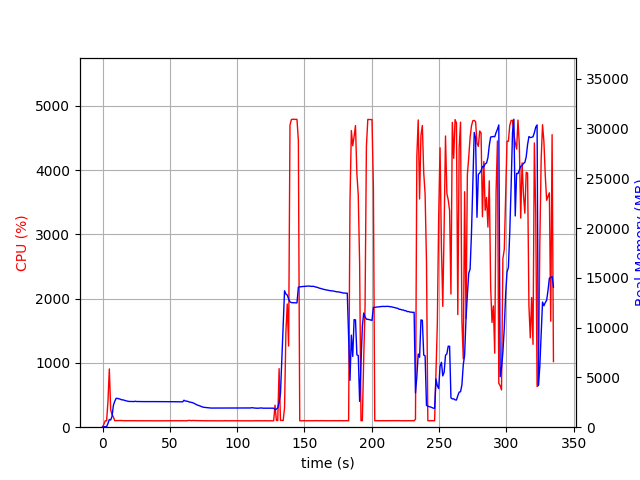

Source data for this figure (header and first rows):
elapsed_time, nproc, cpu, mem_real, mem_virtual
4.124641418457031e-05, 1, 0.0, 10.86, 3192
1.006, 1, 47.7, 53.59, 654.3
2.013, 1, 100.3, 53.59, 654.3
3.021, 1, 99.2, 53.59, 654.3
4.028, 1, 403.2, 381.5, 4349
5.037, 1, 906.8, 772.4, 4791
6.044, 1, 271.1, 724.1, 4805
7.052, 1, 199.3, 1092, 5203
8.059, 1, 158.0, 2199, 6535
9.066, 1, 101.3, 2598, 6967
10.07, 1, 103.2, 2895, 7479
11.08, 1, 101.2, 2889, 7479
12.09, 1, 104.3, 2856, 7479
13.1, 1, 103.2, 2817, 7479
14.1, 1, 103.3, 2754, 7479
15.11, 1, 101.3, 2745, 7479
16.12, 1, 101.2, 2703, 7479
17.13, 1, 101.1, 2652, 7479
18.14, 1, 100.1, 2626, 7479
19.14, 1, 101.1, 2597, 7479
20.15, 1, 100.1, 2582, 7479
21.16, 1, 100.1, 2581, 7479
22.17, 1, 100.0, 2582, 7479
23.18, 1, 100.1, 2567, 7479
24.19, 1, 100.1, 2606, 7479
25.2, 1, 99.1, 2580, 7479
26.21, 1, 100.1, 2580, 7479
27.22, 1, 100.0, 2580, 7479
28.23, 1, 100.1, 2575, 7479
29.24, 1, 100.1, 2575, 7479
30.25, 1, 101.1, 2574, 7479
31.26, 1, 99.1, 2569, 7479
32.27, 1, 100.1, 2568, 7479
33.27, 1, 100.1, 2568, 7479
34.28, 1, 100.1, 2568, 7479
35.29, 1, 99.2, 2568, 7479
36.3, 1, 100.2, 2568, 7479
37.31, 1, 100.2, 2568, 7479
38.31, 1, 99.2, 2570, 7479
39.32, 1, 100.1, 2570, 7479
40.33, 1, 100.1, 2570, 7479
41.34, 1, 100.1, 2566, 7479
42.35, 1, 100.1, 2566, 7479
43.36, 1, 100.1, 2566, 7479
44.37, 1, 99.1, 2566, 7479
45.38, 1, 100.1, 2568, 7479
46.39, 1, 100.1, 2568, 7479
47.4, 1, 100.2, 2568, 7479
48.4, 1, 100.1, 2568, 7479
49.41, 1, 99.2, 2570, 7479
50.42, 1, 101.1, 2565, 7479
51.43, 1, 100.1, 2560, 7479
52.44, 1, 100.2, 2558, 7479
53.45, 1, 101.2, 2554, 7639
54.45, 1, 99.2, 2554, 7639
55.46, 1, 101.0, 2556, 7639
56.47, 1, 101.0, 2557, 7639
57.48, 1, 99.0, 2555, 7639
58.49, 1, 101.0, 2548, 7639
59.5, 1, 100.1, 2546, 7639
... 272 more rows
